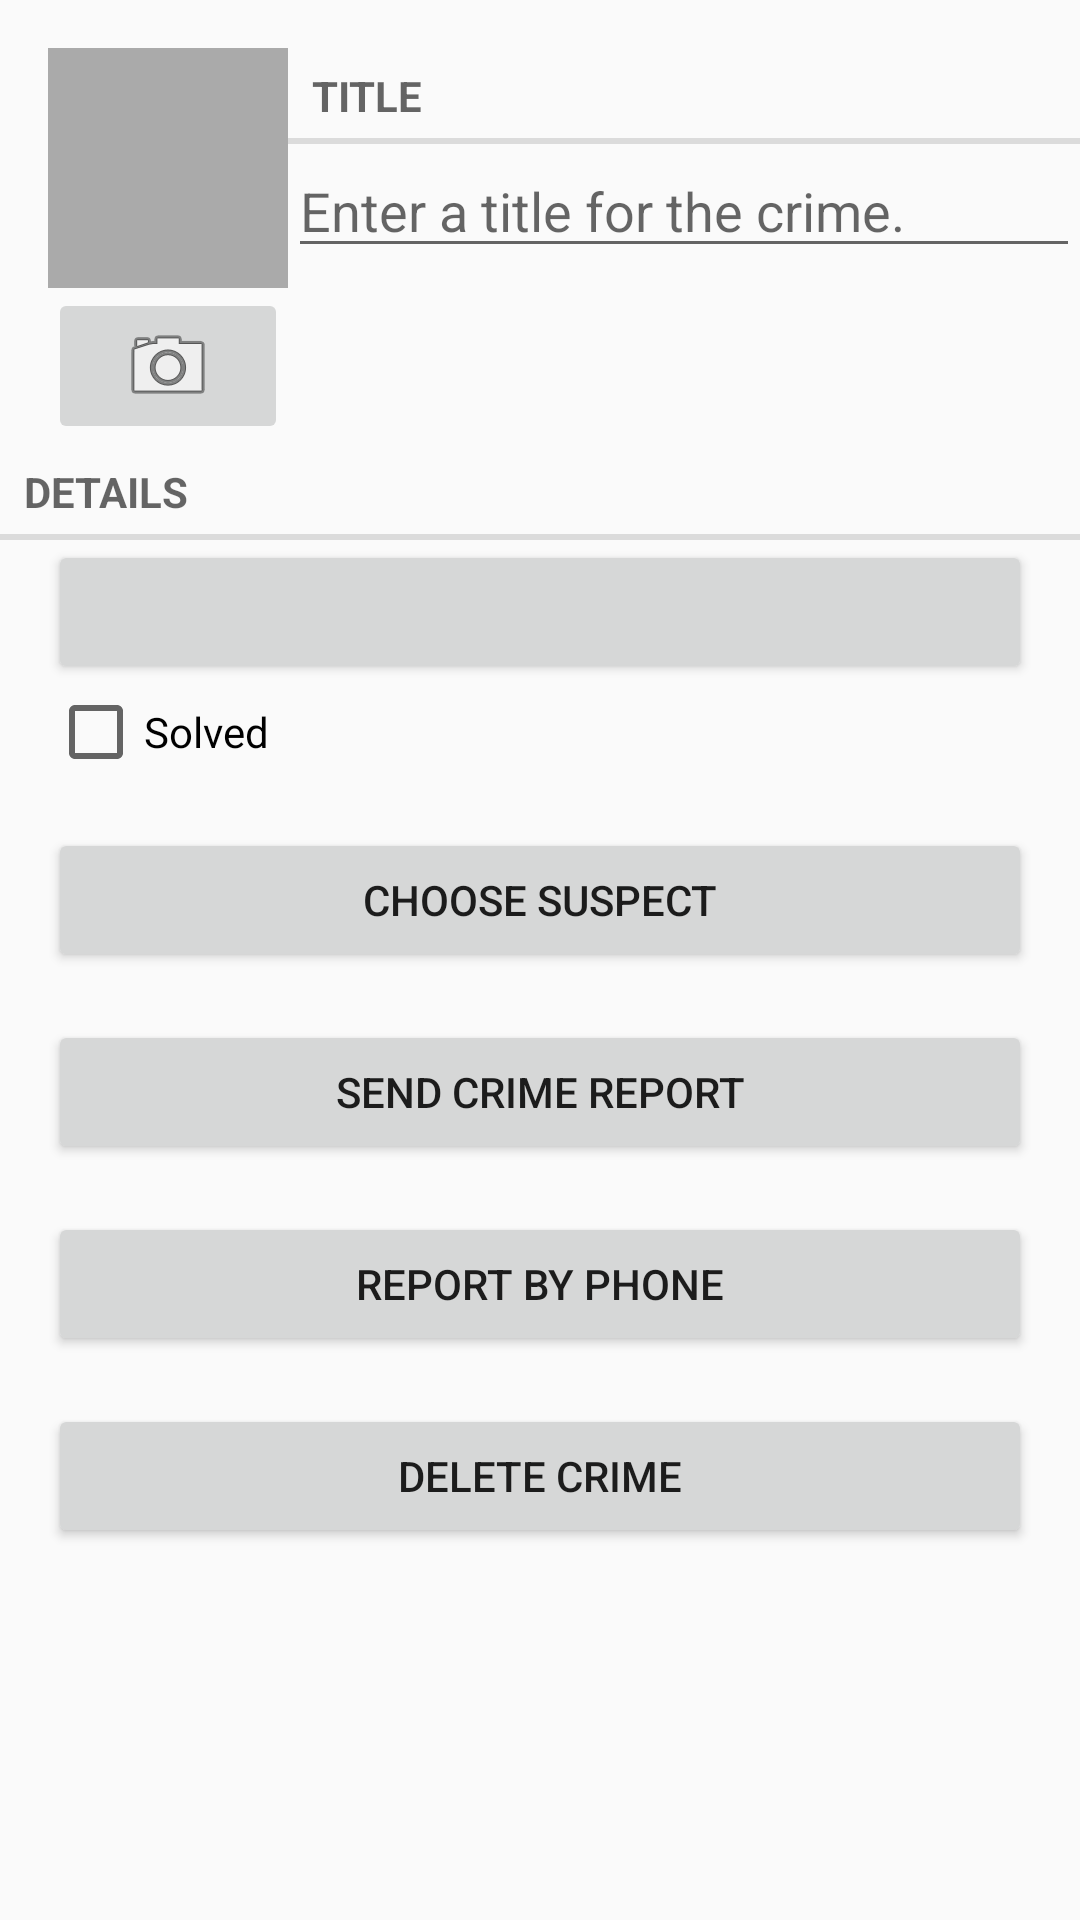

Android layout source for this screen:
<!-- AndroidManifest.xml: application theme Theme.CriminalIntent -->
<!-- res/layout/fragment_crime.xml -->
<?xml version="1.0" encoding="utf-8"?>
<LinearLayout xmlns:android="http://schemas.android.com/apk/res/android"
    android:layout_width="match_parent"
    android:layout_height="match_parent"
    android:orientation="vertical">

    <LinearLayout
        android:layout_width="match_parent"
        android:layout_height="wrap_content"
        android:layout_marginLeft="16dp"
        android:layout_marginTop="16dp"
        android:orientation="horizontal">

        <LinearLayout
            android:layout_width="wrap_content"
            android:layout_height="wrap_content"
            android:orientation="vertical">

            <ImageView
                android:id="@+id/crime_photo"
                android:layout_width="80dp"
                android:layout_height="80dp"
                android:background="@android:color/darker_gray"
                android:cropToPadding="true"
                android:scaleType="centerInside" />

            <ImageButton
                android:id="@+id/crime_camera"
                android:layout_width="match_parent"
                android:layout_height="wrap_content"
                android:src="@android:drawable/ic_menu_camera" />
        </LinearLayout>

        <LinearLayout
            android:layout_width="0dp"
            android:layout_height="wrap_content"
            android:layout_weight="1"
            android:orientation="vertical">

            <TextView
                style="?android:listSeparatorTextViewStyle"
                android:layout_width="match_parent"
                android:layout_height="wrap_content"
                android:text="@string/crime_title_label" />

            <EditText
                android:id="@+id/crime_title"
                android:layout_width="match_parent"
                android:layout_height="wrap_content"
                android:hint="@string/crime_title_hint" />
        </LinearLayout>
    </LinearLayout>

    <TextView
        style="?android:listSeparatorTextViewStyle"
        android:layout_width="match_parent"
        android:layout_height="wrap_content"
        android:text="Details"/>

    <Button
        android:layout_width="match_parent"
        android:layout_height="wrap_content"
        android:id="@+id/crime_date"
        android:layout_marginLeft="16dp"
        android:layout_marginRight="16dp" />
    
    <CheckBox
        android:layout_width="match_parent"
        android:layout_height="wrap_content"
        android:id="@+id/crime_solved"
        android:layout_marginLeft="16dp"
        android:layout_marginRight="16dp"
        android:text="@string/crime_solved_label"/>
    <Button
        android:id="@+id/crime_suspect"
        android:layout_width="match_parent"
        android:layout_height="wrap_content"
        android:text="@string/crime_suspect_text"
        android:layout_marginTop="16dp"
        android:layout_marginLeft="16dp"
        android:layout_marginRight="16dp" />
    <Button
        android:id="@+id/crime_report"
        android:layout_width="match_parent"
        android:layout_height="wrap_content"
        android:text="@string/crime_report_text"
        android:layout_marginTop="16dp"
        android:layout_marginLeft="16dp"
        android:layout_marginRight="16dp" />

    <Button
        android:id="@+id/crime_call"
        android:layout_width="match_parent"
        android:layout_height="wrap_content"
        android:text="@string/crime_call_text"
        android:layout_marginTop="16dp"
        android:layout_marginLeft="16dp"
        android:layout_marginRight="16dp"/>
    <Button
        android:layout_width="match_parent"
        android:layout_height="wrap_content"
        android:id="@+id/crime_delete"
        android:text="Delete Crime"
        android:layout_marginTop="16dp"
        android:layout_marginLeft="16dp"
        android:layout_marginRight="16dp" />
</LinearLayout>
<!-- resources referenced by this layout -->
<resources>
  <string name="crime_call_text">Report by Phone</string>
  <string name="crime_report_text">Send Crime Report</string>
  <string name="crime_solved_label">Solved</string>
  <string name="crime_suspect_text">Choose Suspect</string>
  <string name="crime_title_hint">Enter a title for the crime.</string>
  <string name="crime_title_label">Title</string>
  <style name="Theme.CriminalIntent" parent="Base.Theme.CriminalIntent" />
  <style name="Base.Theme.CriminalIntent" parent="Theme.AppCompat.DayNight.DarkActionBar">
          
  
          
          
      </style>
</resources>
